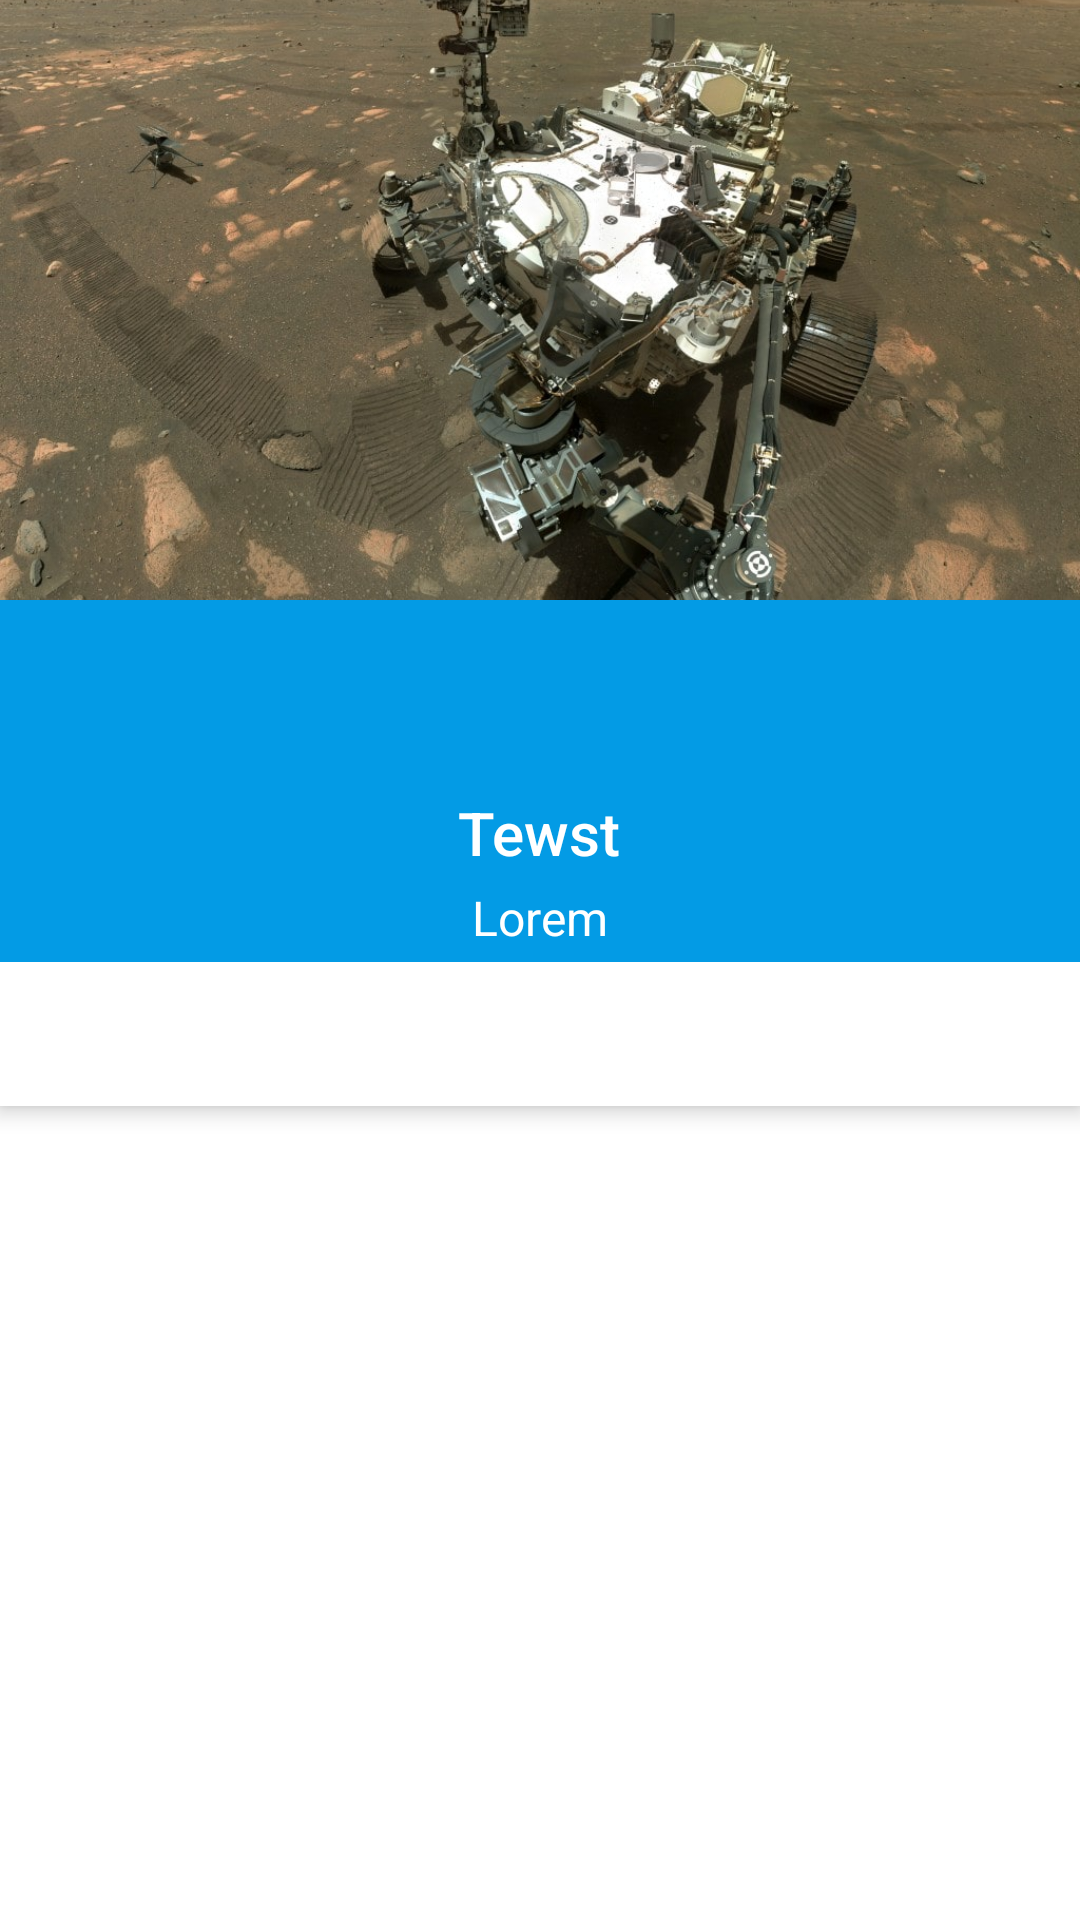

This screen was rendered from an Android layout file. Write that file and the resources it references.
<!-- AndroidManifest.xml: application theme MainTheme -->
<!-- res/layout/mars_fragment.xml -->
<?xml version="1.0" encoding="utf-8"?>
<androidx.coordinatorlayout.widget.CoordinatorLayout xmlns:android="http://schemas.android.com/apk/res/android"
xmlns:app="http://schemas.android.com/apk/res-auto"
xmlns:tools="http://schemas.android.com/tools"
android:layout_width="match_parent"
android:layout_height="match_parent"
tools:context=".ui.main.view.mars.MarsFragment">



    <com.google.android.material.appbar.AppBarLayout
        android:id="@+id/materialup.appbar"
        android:layout_width="match_parent"
        android:layout_height="wrap_content"
        android:theme="@style/ThemeOverlay.AppCompat.Dark.ActionBar"
        >
        <com.google.android.material.appbar.CollapsingToolbarLayout
            android:id="@+id/main.collapsing"
            android:layout_width="match_parent"
            android:layout_height="200dp"
            app:expandedTitleMarginStart="48dp"
            app:expandedTitleMarginEnd="64dp"
            app:layout_scrollFlags="scroll|snap"
            >
            <ImageView
                android:id="@+id/materialup.profile_backdrop"
                android:layout_width="match_parent"
                android:layout_height="match_parent"
                android:scaleType="centerCrop"
                android:src="@drawable/selfie_perseverance_ingenuity_1"
                app:layout_collapseMode="parallax"
                />
        </com.google.android.material.appbar.CollapsingToolbarLayout>

        <androidx.appcompat.widget.Toolbar
            android:id="@+id/materialup.toolbar"
            android:layout_width="match_parent"
            android:layout_height="wrap_content"
            android:minHeight="?attr/actionBarSize"
            app:theme="@style/ThemeOverlay.AppCompat.Light"
            app:layout_scrollFlags="scroll|enterAlways|snap"
            />

        <LinearLayout
            android:id="@+id/materialup.title_container"
            android:layout_width="match_parent"
            android:layout_height="wrap_content"
            android:orientation="vertical"
            android:paddingTop="8dp"
            android:gravity="center"
            app:layout_scrollFlags="scroll|enterAlways|snap"
            >
            ​
            <TextView
                android:layout_width="wrap_content"
                android:layout_height="wrap_content"
                android:textAppearance="@style/TextAppearance.AppCompat.Widget.ActionBar.Title"
                android:text="Tewst"
                />
            ​
            <TextView
                android:layout_width="wrap_content"
                android:layout_height="wrap_content"
                android:layout_marginTop="4dp"
                android:layout_marginBottom="4dp"
                android:textAppearance="@style/TextAppearance.AppCompat.Widget.ActionBar.Subtitle"
                android:text="Lorem"
                android:textColor="@android:color/white"
                />
            ​
        </LinearLayout>

        <com.google.android.material.tabs.TabLayout
            android:id="@+id/tab_layout"
            android:layout_width="match_parent"
            android:layout_height="wrap_content"
            app:tabGravity="fill"
            app:layout_constraintTop_toTopOf="parent"
            app:layout_constraintStart_toStartOf="parent"
            app:layout_constraintEnd_toEndOf="parent"/>
    </com.google.android.material.appbar.AppBarLayout>

<androidx.viewpager.widget.ViewPager
    android:id="@+id/view_pager"
    android:layout_width="match_parent"
    android:layout_height="match_parent"
    app:layout_constraintBottom_toBottomOf="parent"
    app:layout_constraintEnd_toEndOf="parent"
    app:layout_constraintStart_toStartOf="parent"
    app:layout_constraintTop_toTopOf="parent" />



</androidx.coordinatorlayout.widget.CoordinatorLayout>
<!-- resources referenced by this layout -->
<resources>
  <!-- drawable selfie_perseverance_ingenuity_1: jpg bitmap (drawable, 176399 bytes) -->
  <style name="MainTheme" parent="Theme.MaterialComponents.Light.NoActionBar">
          
          <item name="colorPrimary">@color/blue</item>
          <item name="colorPrimaryVariant">@color/dark_blue</item>
          <item name="colorPrimaryDark">@color/dark_blue</item>
          <item name="colorOnPrimary">@color/white</item>
          <item name="colorAccent">@color/light_green</item>
          
          <item name="colorSecondary">@color/green</item>
          <item name="colorSecondaryVariant">@color/dark_green</item>
          <item name="colorOnSecondary">@color/white</item>
          
          <item name="android:statusBarColor" tools:targetApi="l">?attr/colorPrimaryVariant</item>
          
          <item name="bottomSheetBackgroundColor">@color/light_grey</item>
          <item name="menuIconColor">@color/white</item>
  
          <item name="bottomNavigationStyle">@style/MyBottomNavigationView</item>
      </style>
  <color name="blue">#039be5</color>
  <color name="dark_blue">#006db3</color>
  <color name="white">#FFFFFFFF</color>
  <color name="light_green">#60ad5e</color>
  <color name="green">#2e7d32</color>
  <color name="dark_green">#005005</color>
  <color name="light_grey">#AFAFAF</color>
  <style name="MyBottomNavigationView" parent="Widget.MaterialComponents.BottomNavigationView.Colored">
          <item name="materialThemeOverlay">@style/ThemeOverlay.App.BottomNavigationView</item>
      </style>
  <style name="ThemeOverlay.App.BottomNavigationView" parent="">
          <item name="colorPrimary">@color/blue</item>
          <item name="colorOnPrimary">@color/white</item>
  
      </style>
</resources>
